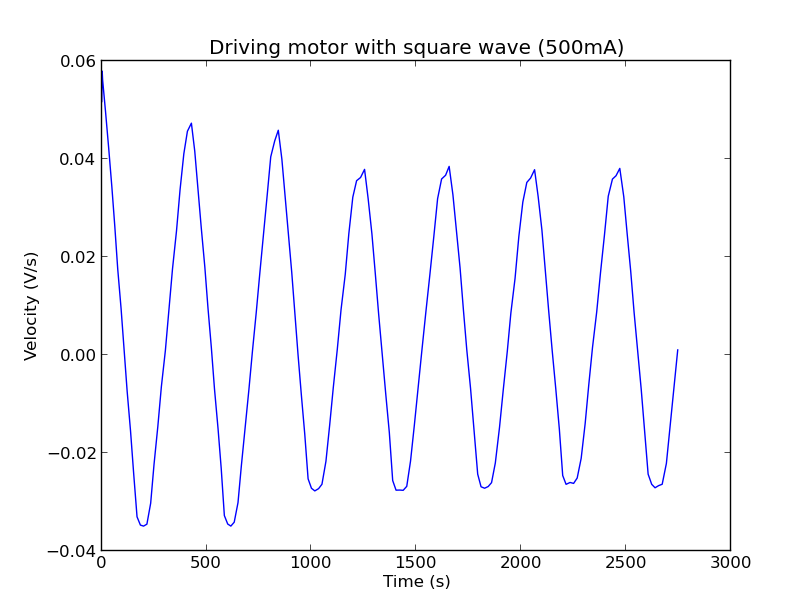

The data file committed next to this chart (first rows):
1, 351, 1023, 1
1, 351, 1023, 1
2, 351, 1023, 1
3, 352, 1023, 1
5, 354, 1020, 1
19, 381, 980, 1
34, 417, 991, 1
49, 455, 983, 1
63, 494, 915, 1
77, 534, 986, 1
93, 573, 989, 1
107, 612, 989, 1
122, 653, 985, 1
138, 693, 992, 1
153, 733, 995, 1
169, 772, 993, 1
185, 811, 987, 1
200, 850, 992, 1
216, 887, 1023, -1
234, 885, 989, -1
250, 850, 1012, -1
268, 809, 1001, -1
285, 768, 1014, -1
304, 725, 1016, -1
321, 680, 1012, -1
338, 635, 1014, -1
357, 589, 1004, -1
374, 543, 1011, -1
392, 497, 1005, -1
409, 449, 1006, -1
428, 390, 1023, 1
444, 412, 982, 1
459, 449, 990, 1
475, 490, 1000, 1
492, 534, 982, 1
507, 576, 987, 1
523, 617, 985, 1
538, 658, 990, 1
555, 698, 989, 1
570, 737, 996, 1
585, 776, 997, 1
601, 815, 988, 1
616, 854, 987, 1
632, 887, 1023, -1
650, 888, 984, -1
666, 855, 1007, -1
684, 815, 1005, -1
702, 774, 1016, -1
719, 731, 1003, -1
737, 687, 931, -1
754, 645, 1000, -1
772, 600, 1005, -1
789, 556, 1020, -1
806, 509, 1008, -1
825, 462, 1011, -1
842, 403, 1023, 1
859, 426, 975, 1
874, 461, 979, 1
890, 502, 975, 1
906, 543, 985, 1
921, 583, 985, 1
... 119 more rows
